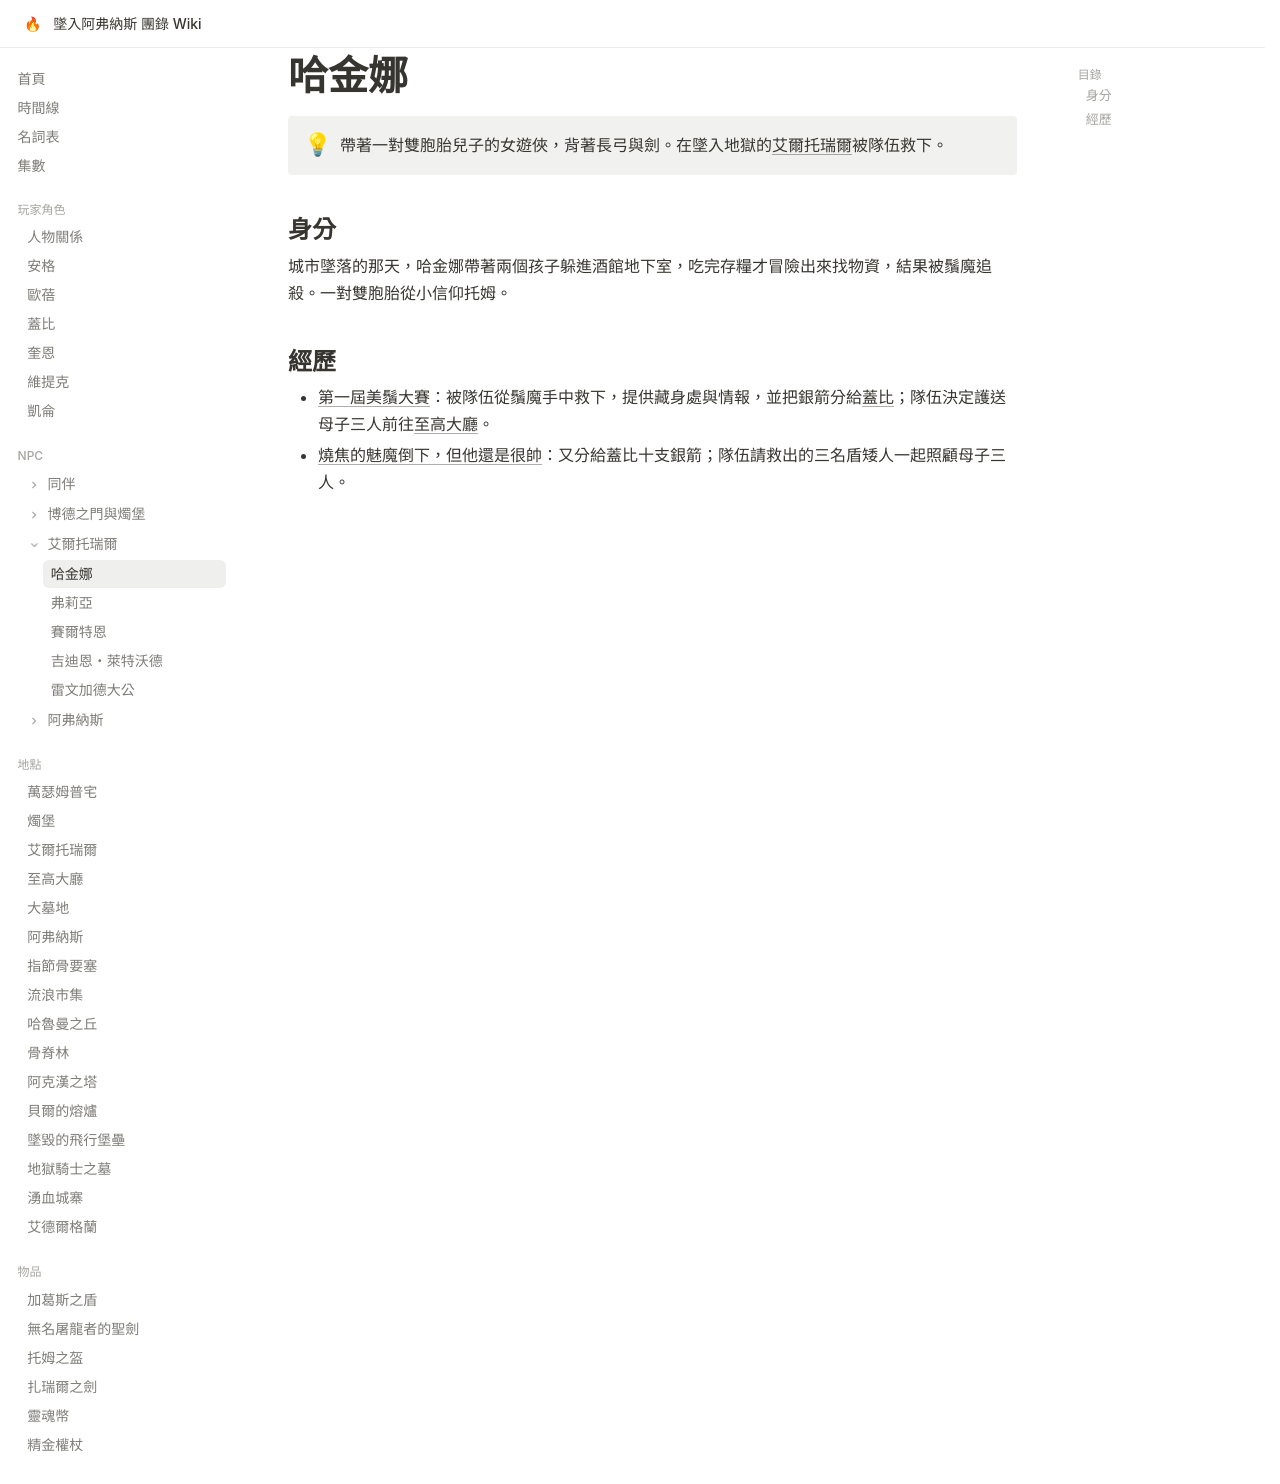

repository: EdithHSU/trpgwiki-dnd-avernus · page: npcs/哈金娜/index.html · generator: mkdocs

---
title: 哈金娜
emoji: 👪
---

# 哈金娜

!!! info ""
    帶著一對雙胞胎兒子的女遊俠，背著長弓與劍。在墜入地獄的[艾爾托瑞爾](../places/艾爾托瑞爾.md)被隊伍救下。

## 身分

城市墜落的那天，哈金娜帶著兩個孩子躲進酒館地下室，吃完存糧才冒險出來找物資，結果被鬚魔追殺。一對雙胞胎從小信仰托姆。

## 經歷

- [第一屆美鬚大賽](../episodes/2025-07-26.md)：被隊伍從鬚魔手中救下，提供藏身處與情報，並把銀箭分給[蓋比](../characters/蓋比.md)；隊伍決定護送母子三人前往[至高大廳](../places/至高大廳.md)。
- [燒焦的魅魔倒下，但他還是很帥](../episodes/2025-08-16.md)：又分給蓋比十支銀箭；隊伍請救出的三名盾矮人一起照顧母子三人。
